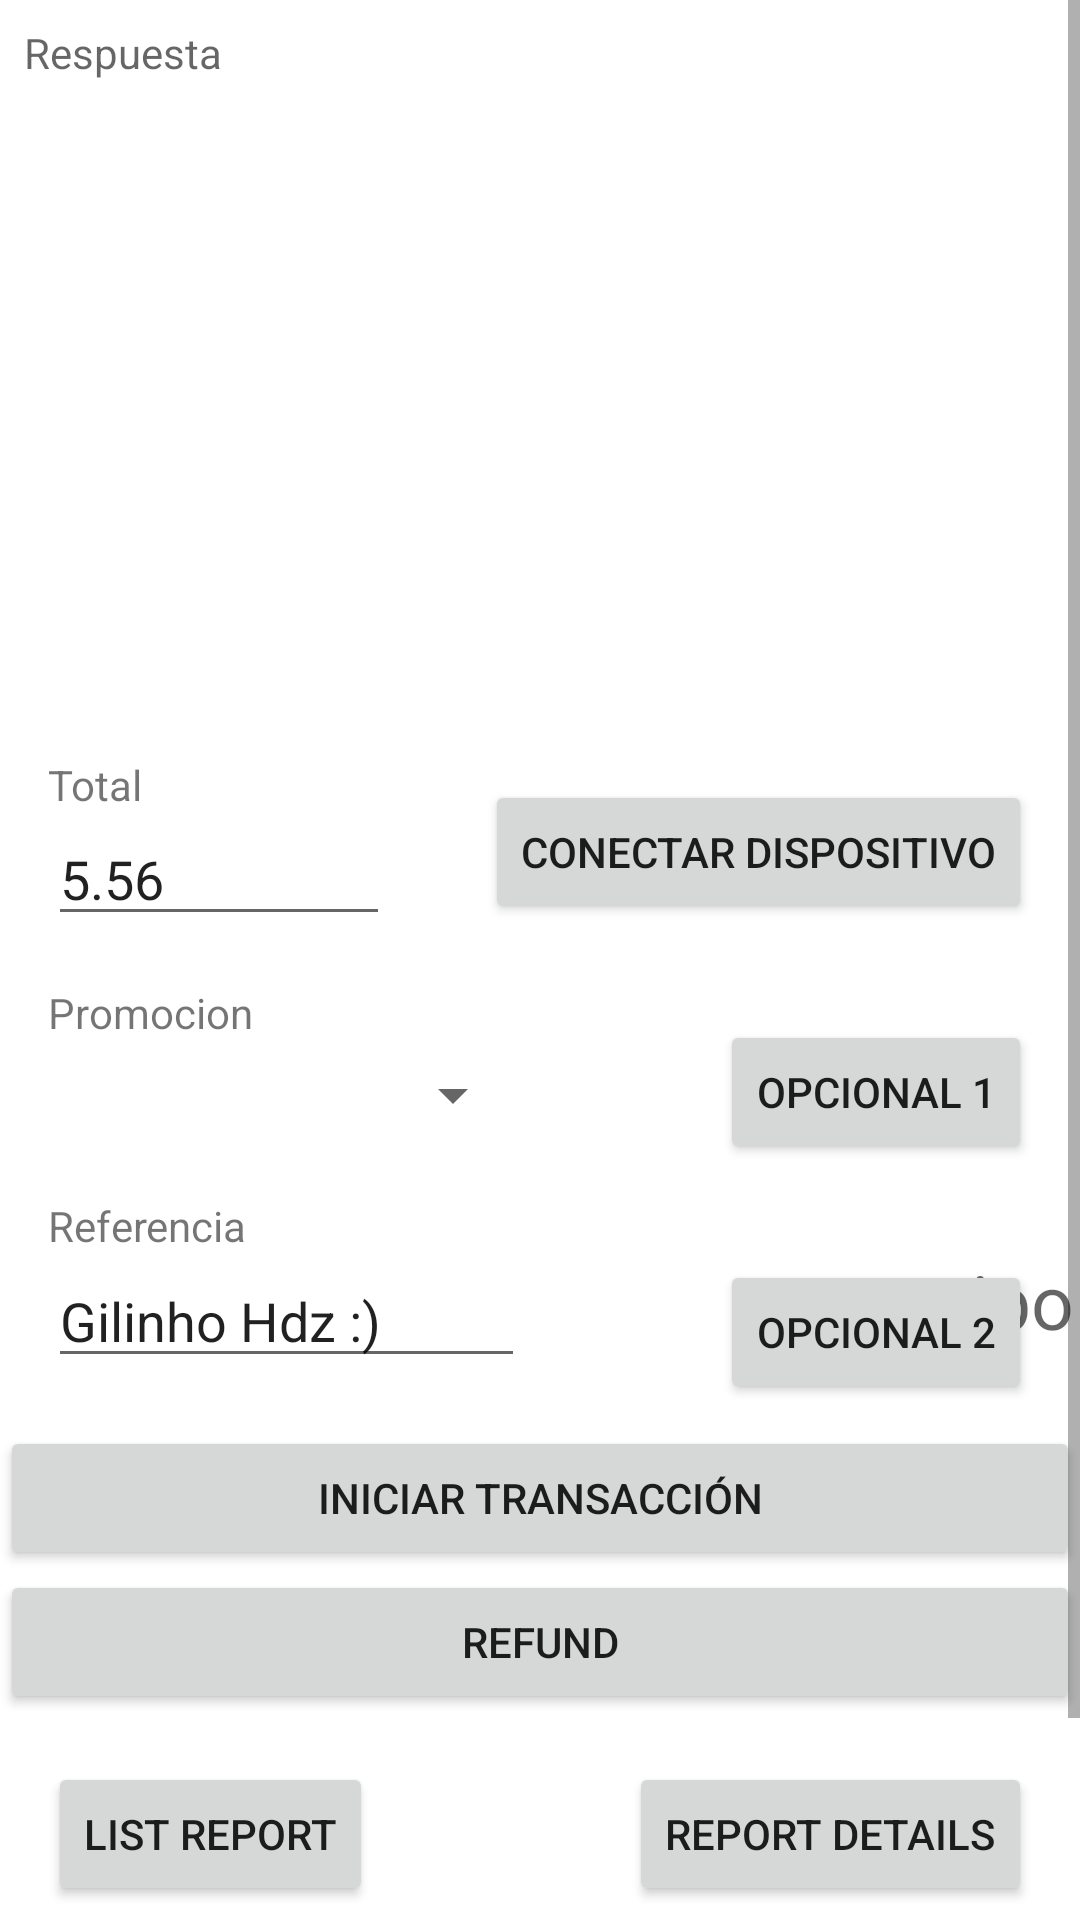

Here is an Android app screen rendered from its layout file. Give the layout XML and the strings, colors and styles it references.
<!-- AndroidManifest.xml: application theme Theme.NETPAYAPI23 -->
<!-- res/layout/activity_main.xml -->
<?xml version="1.0" encoding="utf-8"?>
<ScrollView xmlns:android="http://schemas.android.com/apk/res/android"
    xmlns:app="http://schemas.android.com/apk/res-auto"
    xmlns:tools="http://schemas.android.com/tools"
    android:id="@+id/sv"
    android:layout_width="match_parent"
    android:layout_height="match_parent"
    android:clickable="true"
    android:focusable="true"
    android:focusableInTouchMode="true"
    android:orientation="vertical"
    tools:context=".MainActivity">

    <LinearLayout
        android:layout_width="match_parent"
        android:layout_height="match_parent"
        android:orientation="vertical">

        <androidx.constraintlayout.widget.ConstraintLayout
            android:layout_width="match_parent"
            android:layout_height="match_parent">

            <TextView
                android:id="@+id/tvResponse"
                android:layout_width="match_parent"
                android:layout_height="220dp"
                android:layout_margin="8dp"
                android:layout_marginTop="32dp"
                android:enabled="true"
                android:focusable="true"
                android:hint="Respuesta"
                android:longClickable="true"
                android:textIsSelectable="true"
                app:layout_constraintTop_toTopOf="parent"
                tools:layout_editor_absoluteX="8dp"
                android:scrollbars = "vertical"/>

            <TextView
                android:id="@+id/textView3"
                android:layout_width="wrap_content"
                android:layout_height="wrap_content"
                android:layout_marginStart="16dp"
                android:layout_marginTop="24dp"
                android:text="Total"
                app:layout_constraintStart_toStartOf="parent"
                app:layout_constraintTop_toBottomOf="@+id/tvResponse" />

            <EditText
                android:id="@+id/editTransValue"
                android:layout_width="114dp"
                android:layout_height="41dp"
                android:layout_marginStart="16dp"
                android:ems="10"
                android:inputType="numberDecimal"
                android:text="5.56"
                app:layout_constraintHorizontal_chainStyle="spread_inside"
                app:layout_constraintStart_toStartOf="parent"
                app:layout_constraintTop_toBottomOf="@+id/textView3" />

            <Button
                android:id="@+id/findDeviceAction"
                android:layout_width="wrap_content"
                android:layout_height="wrap_content"
                android:layout_marginTop="32dp"
                android:layout_marginEnd="16dp"
                android:text="Conectar dispositivo"
                app:layout_constraintEnd_toEndOf="parent"
                app:layout_constraintTop_toBottomOf="@+id/tvResponse" />

            <Button
                android:id="@+id/startTransactionAction"
                android:layout_width="0dp"
                android:layout_height="wrap_content"
                android:layout_marginTop="16dp"
                android:text="Iniciar Transacción"
                app:layout_constraintEnd_toEndOf="parent"
                app:layout_constraintStart_toStartOf="parent"
                app:layout_constraintTop_toBottomOf="@+id/editTextReference" />

            <Button
                android:id="@+id/actionFirstApp"
                android:layout_width="wrap_content"
                android:layout_height="wrap_content"
                android:layout_marginTop="32dp"
                android:layout_marginEnd="16dp"
                android:text="Opcional 2"
                app:layout_constraintEnd_toEndOf="parent"
                app:layout_constraintTop_toBottomOf="@+id/actionSecondApp" />

            <Button
                android:id="@+id/actionSecondApp"
                android:layout_width="wrap_content"
                android:layout_height="wrap_content"
                android:layout_marginTop="32dp"
                android:layout_marginEnd="16dp"
                android:text="Opcional 1"
                app:layout_constraintEnd_toEndOf="parent"
                app:layout_constraintTop_toBottomOf="@+id/findDeviceAction" />

            <Button
                android:id="@+id/refundAction"
                android:layout_width="0dp"
                android:layout_height="wrap_content"
                android:text="Refund"
                app:layout_constraintEnd_toEndOf="parent"
                app:layout_constraintStart_toStartOf="parent"
                app:layout_constraintTop_toBottomOf="@+id/startTransactionAction" />




            <Spinner
                android:id="@+id/spinnerPromotion"
                android:layout_width="159dp"
                android:layout_height="36dp"
                app:layout_constraintStart_toStartOf="@+id/editTransValue"
                app:layout_constraintTop_toBottomOf="@+id/textView2" />

            <EditText
                android:id="@+id/editTextReference"
                android:layout_width="0dp"
                android:layout_height="wrap_content"
                android:ems="10"
                android:inputType="textPersonName"
                android:text="Gilinho Hdz :)"
                app:layout_constraintEnd_toEndOf="@id/spinnerPromotion"
                app:layout_constraintHorizontal_bias="0.0"
                app:layout_constraintStart_toStartOf="@id/spinnerPromotion"
                app:layout_constraintTop_toBottomOf="@+id/textView" />

            <TextView
                android:id="@+id/textView001"
                android:layout_width="wrap_content"
                android:layout_height="wrap_content"
                android:ems="10"
                android:layout_marginStart="15dp"
                android:layout_marginBottom="25dp"
                android:text=""
                android:gravity="center"
                android:hint="tipo"
                android:textSize="25dp"
                app:layout_constraintBottom_toTopOf="@+id/startTransactionAction"
                app:layout_constraintStart_toEndOf="@+id/editTextReference" />

            <TextView
                android:id="@+id/textView002"
                android:layout_width="wrap_content"
                android:layout_height="wrap_content"
                android:ems="10"
                android:layout_marginStart="15dp"
                android:layout_marginBottom="25dp"
                android:text=""
                android:gravity="center"
                android:hint="user"
                android:textSize="25dp"
                app:layout_constraintBottom_toTopOf="@+id/startTransactionAction"
                app:layout_constraintStart_toEndOf="@+id/textView001" />

            <TextView
                android:id="@+id/textView"
                android:layout_width="wrap_content"
                android:layout_height="wrap_content"
                android:layout_marginTop="16dp"
                android:text="Referencia"
                app:layout_constraintStart_toStartOf="@id/editTextReference"
                app:layout_constraintTop_toBottomOf="@+id/spinnerPromotion" />

            <TextView
                android:id="@+id/textView2"
                android:layout_width="wrap_content"
                android:layout_height="wrap_content"
                android:layout_marginTop="16dp"
                android:text="Promocion"
                app:layout_constraintStart_toStartOf="@id/spinnerPromotion"
                app:layout_constraintTop_toBottomOf="@+id/editTransValue" />

            <Button
                android:id="@+id/btnListReport"
                android:layout_width="wrap_content"
                android:layout_height="wrap_content"
                android:layout_marginStart="16dp"
                android:layout_marginTop="16dp"
                android:text="List Report"
                app:layout_constraintStart_toStartOf="parent"
                app:layout_constraintTop_toBottomOf="@+id/refundAction" />

            <Button
                android:id="@+id/bReportDetails"
                android:layout_width="wrap_content"
                android:layout_height="wrap_content"
                android:layout_marginTop="16dp"
                android:layout_marginEnd="16dp"
                android:text="Report Details"
                app:layout_constraintEnd_toEndOf="parent"
                app:layout_constraintTop_toBottomOf="@+id/refundAction" />

            
            <Button
                android:id="@+id/actionImageVoucher"
                android:layout_width="wrap_content"
                android:layout_height="wrap_content"
                android:layout_marginTop="16dp"
                android:layout_marginEnd="16dp"
                android:text="image-voucher"
                app:layout_constraintEnd_toEndOf="parent"
                app:layout_constraintStart_toStartOf="@+id/bReportDetails"
                app:layout_constraintTop_toBottomOf="@+id/bReportDetails" />

            <ImageView
                android:id="@+id/image_voucher"
                android:layout_width="match_parent"
                android:layout_height="wrap_content"
                android:layout_marginTop="16dp"
                app:layout_constraintEnd_toEndOf="parent"
                app:layout_constraintStart_toStartOf="parent"
                app:layout_constraintTop_toBottomOf="@+id/actionImageVoucher" />


        </androidx.constraintlayout.widget.ConstraintLayout>


    </LinearLayout>

</ScrollView>
<!-- resources referenced by this layout -->
<resources>
  <style name="Theme.NETPAYAPI23" parent="Theme.MaterialComponents.DayNight.DarkActionBar">
          
          <item name="colorPrimary">@color/purple_500</item>
          <item name="colorPrimaryVariant">@color/purple_700</item>
          <item name="colorOnPrimary">@color/white</item>
          
          <item name="colorSecondary">@color/teal_200</item>
          <item name="colorSecondaryVariant">@color/teal_700</item>
          <item name="colorOnSecondary">@color/black</item>
          
          <item name="android:statusBarColor" tools:targetApi="l">?attr/colorPrimaryVariant</item>
          
      </style>
  <!-- not gathered from this repository: default colours our renderer supplied (Android Studio template values) -->
  <color name="purple_500">#FF6200EE</color>
  <color name="purple_700">#FF3700B3</color>
  <color name="teal_200">#FF03DAC5</color>
  <color name="teal_700">#FF018786</color>
  <color name="black">#FF000000</color>
  <color name="white">#FFFFFFFF</color>
</resources>
